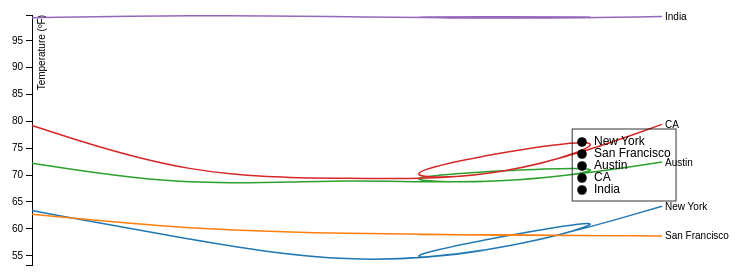
D3 v3 page, settled after 360 driven frames (6 s of simulated time); the page loaded 1 data file(s).




var margin = {top: 20, right: 80, bottom: 30, left: 50},
    width = 960 - margin.left - margin.right,
    height = 500 - margin.top - margin.bottom;

var parseDate = d3.time.format("%Y%m%d").parse;

var x = d3.time.scale()
    .range([0, width - 200]);

var y = d3.scale.linear()
    .range([height - 200, 0]);

var color = d3.scale.category10();

var xAxis = d3.svg.axis()
    .scale(x)
    .orient("bottom");

var yAxis = d3.svg.axis()
    .scale(y)
    .orient("left");

var line = d3.svg.line()
    .interpolate("basis")
    .x(function(d) { return x(d.date); })
    .y(function(d) { return y(d.temperature); });

var svg = d3.select("body").append("svg")
    .attr("width", width + margin.left + margin.right - 200)
    .attr("height", height + margin.top + margin.bottom - 200)
  .append("g")
    .attr("transform", "translate(" + margin.left + "," + margin.top + ")");

d3.tsv("data.tsv", function(error, data) {
  color.domain(d3.keys(data[0]).filter(function(key) { return key !== "date"; }));

  data.forEach(function(d) {
    d.date = parseDate(d.date);
  });

  var cities = color.domain().map(function(name) {
    return {
      name: name,
      values: data.map(function(d) {
        return {date: d.date, temperature: +d[name]};
      })
    };
  });

  x.domain(d3.extent(data, function(d) { return d.date; }));

  y.domain([
    d3.min(cities, function(c) { return d3.min(c.values, function(v) { return v.temperature; }); }),
    d3.max(cities, function(c) { return d3.max(c.values, function(v) { return v.temperature; }); })
  ]);

  svg.append("g")
      .attr("class", "x axis")
      .attr("transform", "translate(0," + height + ")")
      .call(xAxis);

  svg.append("g")
      .attr("class", "y axis")
      .call(yAxis)
    .append("text")
      .attr("transform", "rotate(-90)")
      .attr("y", 6)
      .attr("dy", ".71em")
      .style("text-anchor", "end")
      .text("Temperature (ºF)");

  var city = svg.selectAll(".city")
      .data(cities)
      .enter().append("g")
      .attr("class", "city")
      .attr("border-leg",function(d) { return d.name})

  city.append("path")
      .attr("class", "line")
      .attr("d", function(d) { return line(d.values); })
      // .attr("border-leg",function(d) { return d.name})
      .style("stroke", function(d) { return color(d.name); });

  city.append("text")
      .datum(function(d) { return {name: d.name, value: d.values[d.values.length - 1]}; })
      .attr("transform", function(d) { return "translate(" + x(d.value.date) + "," + y(d.value.temperature) + ")"; })
      .attr("x", 3)
      .attr("dy", ".35em")
      .text(function(d) { return d.name; });
  

  legend = svg.append("g")
    .attr("class","legend")
    .attr("transform","translate(550,130)")
    .style("font-size","12px")

  legend.each(function () {
    var g = d3.select(this),
      items = {},
      // svg = d3.select(g.property("nearestViewportElement")),
      legendPadding = g.attr("data-style-padding") || 5,
      lb = g.selectAll(".legend-box").data([true]),
      li = g.selectAll(".legend-items").data([true])

    lb.enter()
      .append("rect")
      .classed("legend-box", true)
      .style("fill", "none")
      .style("stroke", "black")
      .style("opacity", 0.8)
    li.enter().append("g").classed("legend-items", true)

    svg.selectAll("[border-leg]").each(function () {
      var self = d3.select(this)
      items[self.attr("border-leg")] = {
        pos: self.attr("border-leg-pos") || this.getBBox().y,
        color: self.attr("border-leg-color") != undefined ? self.attr("border-leg-color") : self.style("fill") != 'none' ? self.style("fill") : self.style("stroke")
      }
    })
    //   console.log(items);  
    // items = d3.entries(items)
    // console.log(items);
    // items = d3.entries(items).sort(function(a,b) { return a.value.pos-b.value.pos})

    let result = []
    for (const i in items) {
      temp = {}
      temp.key = i
      temp.value = items[i]
      result.push(temp)
      temp = {}
    }
    items = result

    li.selectAll("text")
      .data(items, function (d) { console.log(d); return d.key })
      .call(function (d) { d.enter().append("text") })
      .call(function (d) { d.exit().remove() })
      .attr("y", function (d, i) { return i + "em" })
      .attr("x", "1em")
      .text(function (d) { return d.key })

    li.selectAll("circle")
      .data(items, function (d) { return d.key })
      .call(function (d) { d.enter().append("circle") })
      .call(function (d) { d.exit().remove() })
      .attr("cy", function (d, i) { return i - 0.25 + "em" })
      .attr("cx", 0)
      .attr("r", "0.4em")
      .style("fill", function (d) { return d.value.color })

    // Reposition and resize the box

    var lbbox = li[0][0].getBBox()

    lb.attr("x", (lbbox.x - legendPadding))
      .attr("y", (lbbox.y - legendPadding))
      .attr("height", (lbbox.height + 2 * legendPadding))
      .attr("width", (lbbox.width + 2 * legendPadding))
  })

  

});


// ── d3.legend.js
(function() {
    d3.legend = function(g) {
      g.each(function() {
        var g= d3.select(this),
            items = {},
            svg = d3.select(g.property("nearestViewportElement")),
            legendPadding = g.attr("data-style-padding") || 5,
            lb = g.selectAll(".legend-box").data([true]),
            li = g.selectAll(".legend-items").data([true])
    
        lb.enter().append("rect").classed("legend-box",true)
        li.enter().append("g").classed("legend-items",true)
    
        svg.selectAll("[data-legend]").each(function() {
            var self = d3.select(this)
            items[self.attr("data-legend")] = {
              pos : self.attr("data-legend-pos") || this.getBBox().y,
              color : self.attr("data-legend-color") != undefined ? self.attr("data-legend-color") : self.style("fill") != 'none' ? self.style("fill") : self.style("stroke") 
            }
          })
    
        items = d3.entries(items)
        // items = d3.entries(items).sort(function(a,b) { return a.value.pos-b.value.pos})
    
        
        li.selectAll("text")
            .data(items,function(d) { return d.key})
            .call(function(d) { d.enter().append("text")})
            .call(function(d) { d.exit().remove()})
            .attr("y",function(d,i) { return i+"em"})
            .attr("x","1em")
            .text(function(d) { return d.key})
        
        li.selectAll("circle")
            .data(items,function(d) { return d.key})
            .call(function(d) { d.enter().append("circle")})
            .call(function(d) { d.exit().remove()})
            .attr("cy",function(d,i) { return i-0.25+"em"})
            .attr("cx",0)
            .attr("r","0.4em")
            .style("fill",function(d) { return d.value.color})  
        
        // Reposition and resize the box
        var lbbox = li[0][0].getBBox()  
        lb.attr("x",(lbbox.x-legendPadding))
            .attr("y",(lbbox.y-legendPadding))
            .attr("height",(lbbox.height+2*legendPadding))
            .attr("width",(lbbox.width+2*legendPadding))
      })
      return g
    }
    })()

### data: data.tsv
date	New York	San Francisco	Austin	CA	India
20111001	63.4	62.7	72.2	79.2	99.2
20111002	58.0	59.9	67.7	69.7	99.7
20111003	53.3	59.1	69.4	69.4	99.4
20111004	55.7	58.8	68.0	69.0	99.0
20111005	64.2	58.7	72.4	79.4	99.4
20111003	53.3	59.1	69.4	69.4	99.4
20111004	55.7	58.8	68.0	69.0	99.0
20111005	64.2	58.7	72.4	79.4	99.4